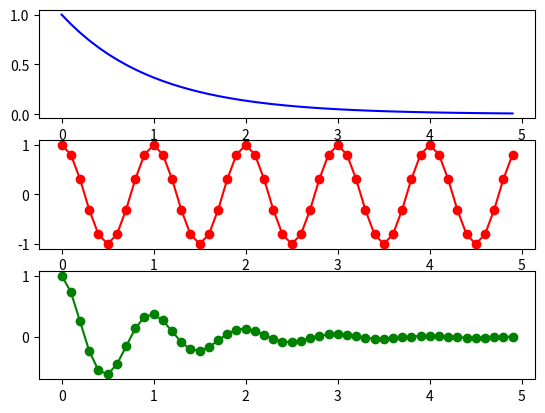

Python code for this plot:
# Try running this program.
# Then change it to generate another subplot with the product of y1 and y2.

# Esta secção importa as bibliotecas necessárias para a execução do programa
import numpy as np
import matplotlib.pyplot as plt

# Segundo a deocumentação, o método figure cria uma nova figura sem a desenhar na tela
plt.figure(1)

# Segundo a documentação, o método arange cria um conjunto com valores de 0 a 5 com um incremento de 0.1
# Esse conjunto é guardado na variável t
t = np.arange(0.0, 5.0, 0.1)  # try printing t

# Segundo a documentação, o método subplot cria um novo grafico, ou plot, na figura
plt.subplot(3, 1, 1)

# Segundo a documentação, o método exp calcula o exponencial do valor/valores fornecidos
# Neste caso, o exponencial dos valores de t
# O resultado é guardado na variável y1
# Desta maneira, cria-se um conjunto de pontos com pequenos intervalos que pertencem a função matemática y = e^-t
y1 = np.exp(-t)

# Segundo a documentação, o método plot desenha um gráfico com os valores fornecidos
# Assim, desenha-se um gráfico com pontos de t no eixo x e y1 no eixo y
# O valor da string é usado para definir a cor e o tipo de linha, sendo neste caso azul
plt.plot(t, y1, 'b')  # try 'g' or 'bo' or 'k+'

# Esta secção realiza o mesmo que a secção anterior, mas com uma função diferente
plt.subplot(3, 1, 2)
y2 = np.cos(2*np.pi*t)

# A string 'ro-' define um grafico com pontos vermelhos e linhas
plt.plot(t, y2, 'ro-')

# Nesta secção, é criado um novo 3º subplot
plt.subplot(3, 1, 3)

# A função usada deverá ser a multiplicação de y1 e y2
y3 = y1*y2

# A string 'go-' define um grafico com pontos verdes e linhas
plt.plot(t, y3, 'go-')

# O método show mostra os gráficos criados na tela
plt.show()